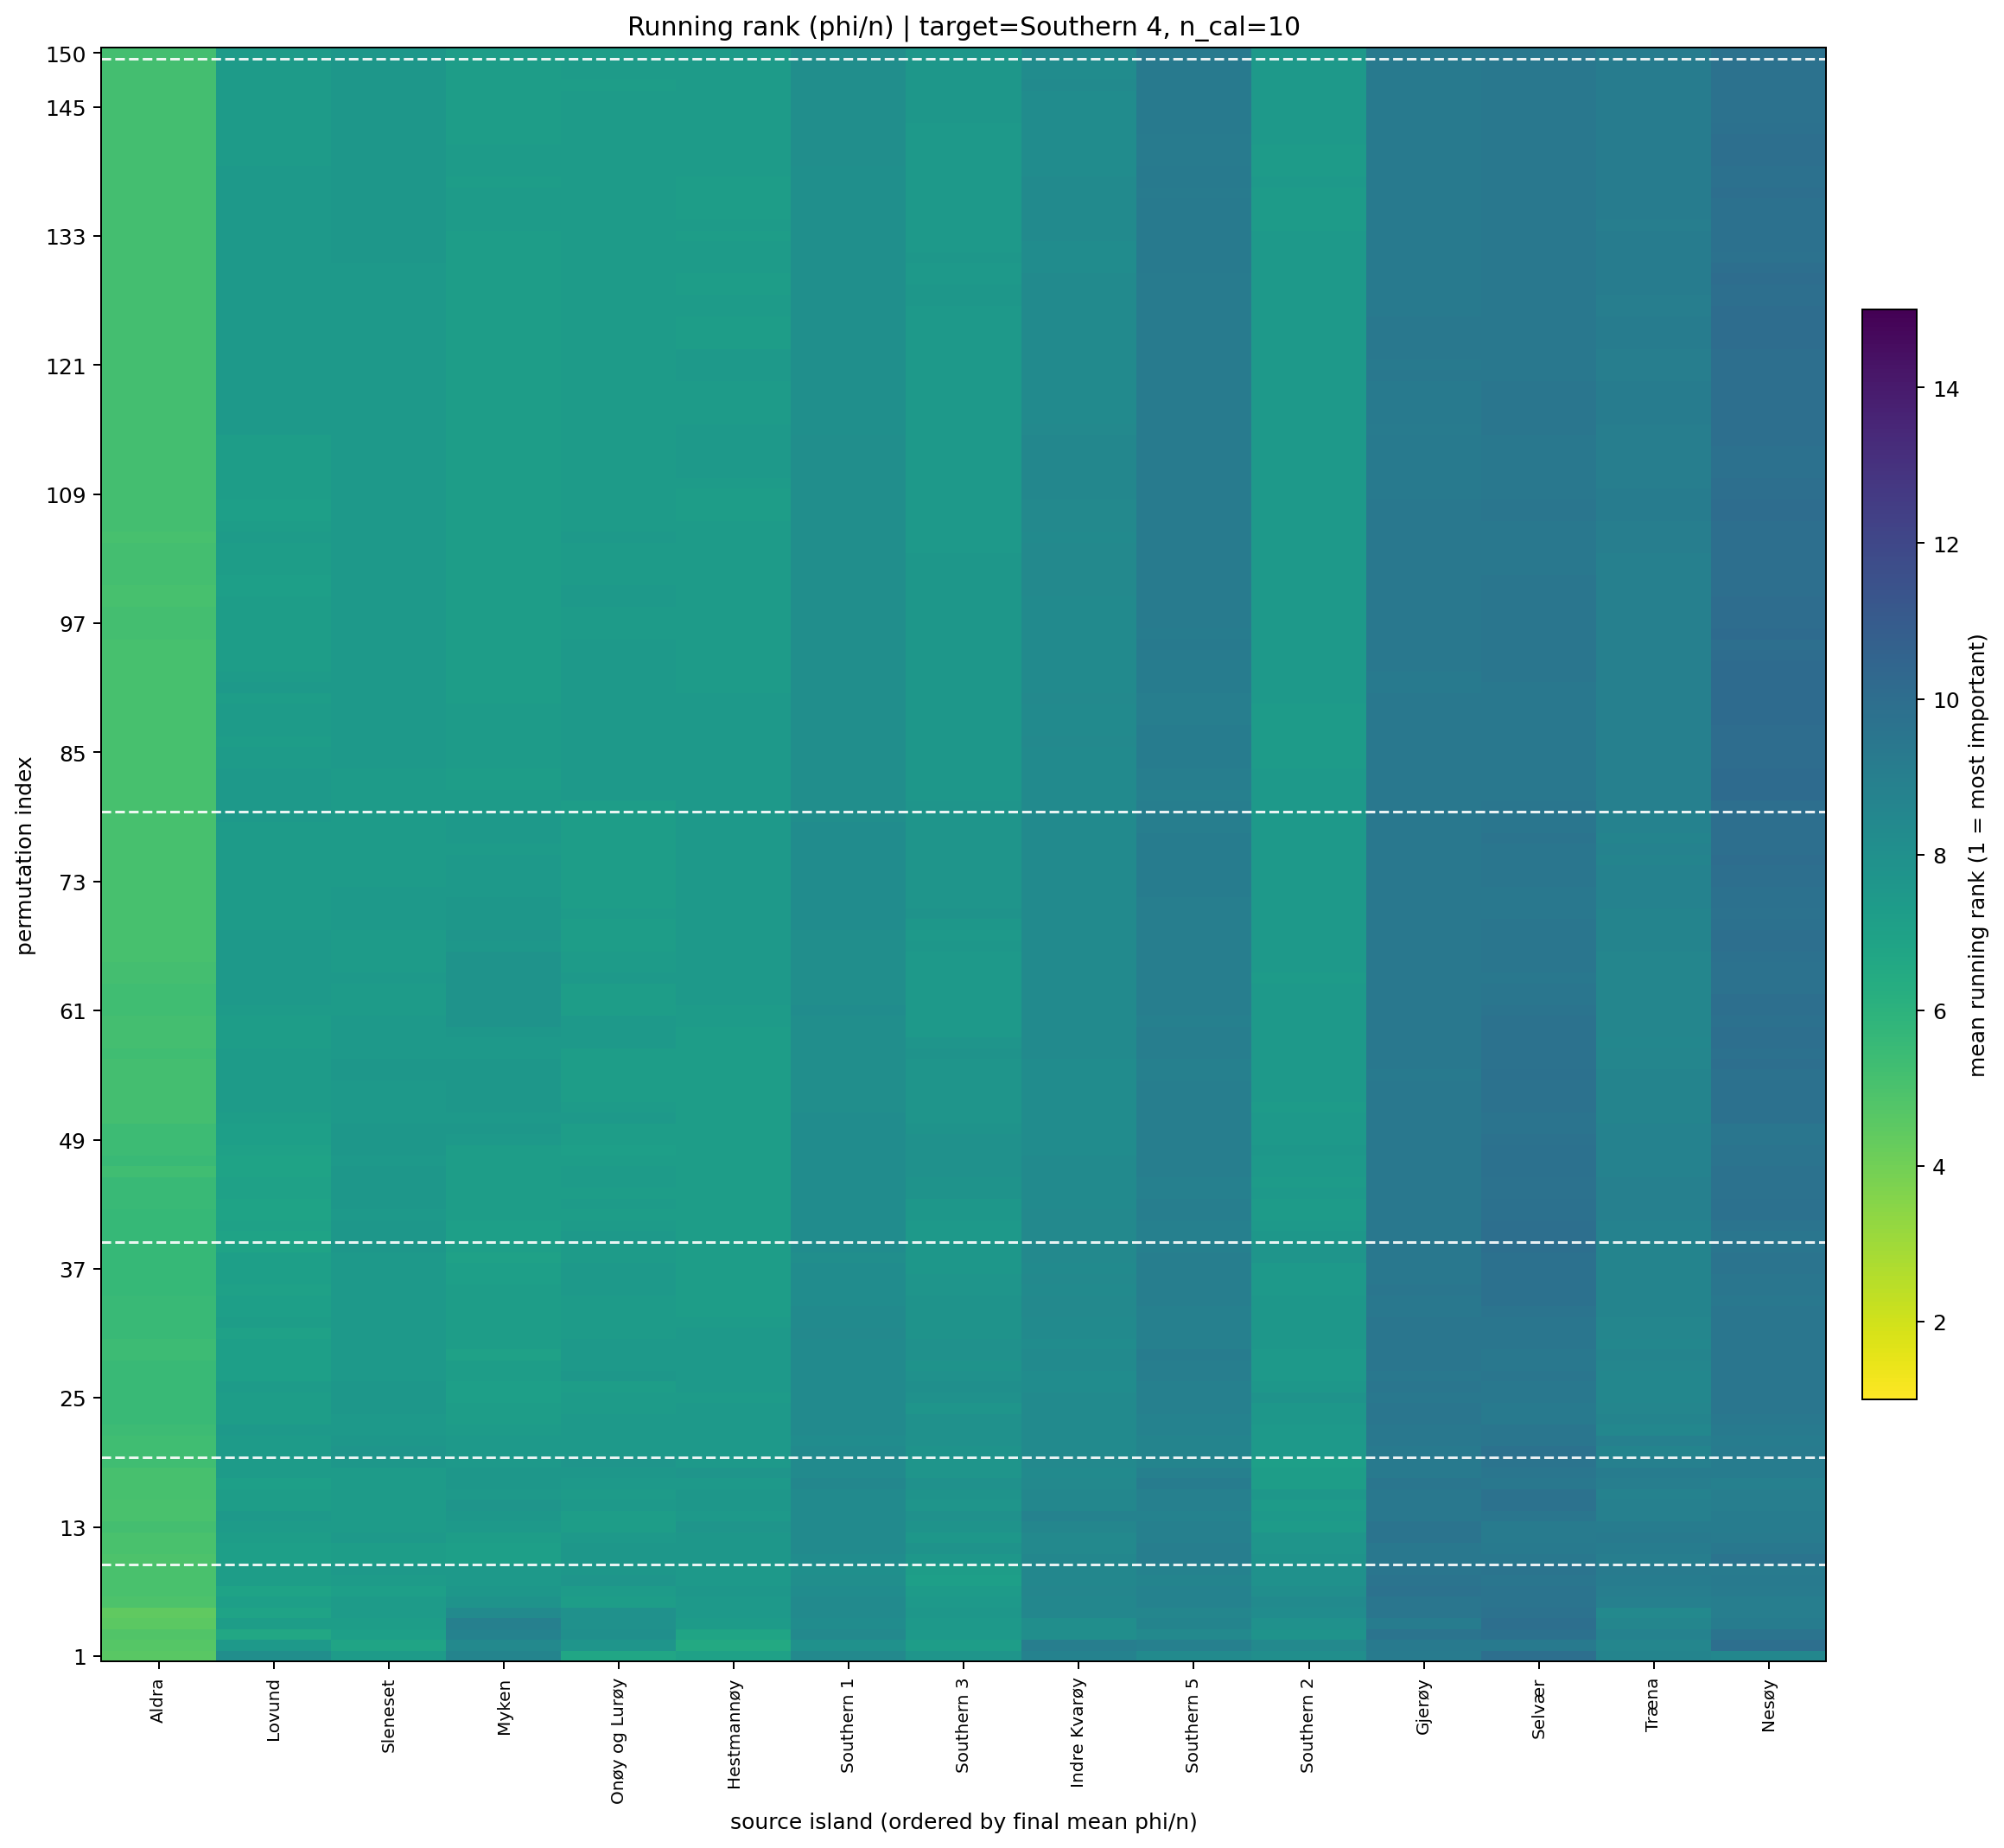

Data behind this chart, as committed beside it:
target_island, n_cal_samples, permutation_index, source_island, source_island_name, rank_mean, rank_std, phi_per_ind_mean, n_repeats
14, 10.0, 1, 10, Aldra, 4.6, 4.742, 0.0006628, 10
14, 10.0, 1, 7, Onøy og Lurøy, 6.7, 3.713, 4.395021354781165e-05, 10
14, 10.0, 1, 5, Hestmannøy, 7.0, 2.867, 8.076636022657038e-05, 10
14, 10.0, 1, 9, Sleneset, 7.3, 5.122, 0.0002626, 10
14, 10.0, 1, 13, Southern 3, 7.7, 2.869, -2.2875286726522327e-06, 10
14, 10.0, 1, 8, Lovund, 8.1, 4.149, 3.0439110564811275e-05, 10
14, 10.0, 1, 12, Southern 2, 8.1, 4.28, -9.759775993049773e-05, 10
14, 10.0, 1, 15, Southern 5, 8.3, 6.482, -0.0001303, 10
14, 10.0, 1, 11, Southern 1, 8.4, 3.438, 4.494515539760933e-05, 10
14, 10.0, 1, 0, Nesøy, 8.5, 4.994, 4.309756247439498e-05, 10
14, 10.0, 1, 1, Myken, 8.7, 4.832, -0.000187, 10
14, 10.0, 1, 2, Træna, 8.7, 4.596, -6.983117786118532e-05, 10
14, 10.0, 1, 6, Indre Kvarøy, 8.8, 4.417, -0.0001111, 10
14, 10.0, 1, 4, Gjerøy, 9.2, 3.824, -8.46697601011893e-06, 10
14, 10.0, 1, 3, Selvær, 9.9, 3.843, -0.0002014, 10
14, 10.0, 2, 10, Aldra, 4.7, 4.668, 0.0004855, 10
14, 10.0, 2, 5, Hestmannøy, 6.5, 1.9, 7.189132145301863e-05, 10
14, 10.0, 2, 9, Sleneset, 6.8, 5.116, 0.0003913, 10
14, 10.0, 2, 13, Southern 3, 7.2, 2.936, 1.5963452853712635e-05, 10
14, 10.0, 2, 8, Lovund, 7.4, 4.6, 0.0002081, 10
14, 10.0, 2, 7, Onøy og Lurøy, 7.7, 4.423, 5.579154621209344e-05, 10
14, 10.0, 2, 11, Southern 1, 7.9, 3.381, 4.4062501139080374e-05, 10
14, 10.0, 2, 1, Myken, 8.4, 5.461, -0.0001373, 10
14, 10.0, 2, 12, Southern 2, 8.4, 4.195, -8.181005166404639e-05, 10
14, 10.0, 2, 2, Træna, 8.6, 4.742, -5.092907784312436e-05, 10
14, 10.0, 2, 15, Southern 5, 8.9, 5.915, -0.000239, 10
14, 10.0, 2, 6, Indre Kvarøy, 9.0, 4.055, -0.0001035, 10
14, 10.0, 2, 3, Selvær, 9.3, 4.029, -7.690658979400908e-05, 10
14, 10.0, 2, 4, Gjerøy, 9.3, 3.743, -1.1597457182387079e-05, 10
14, 10.0, 2, 0, Nesøy, 9.9, 4.383, -0.0002922, 10
14, 10.0, 3, 10, Aldra, 4.8, 4.541, 0.0004593, 10
14, 10.0, 3, 8, Lovund, 6.6, 4.169, 0.0001847, 10
14, 10.0, 3, 5, Hestmannøy, 6.8, 2.3, 6.559377010231866e-05, 10
14, 10.0, 3, 9, Sleneset, 7.1, 5.087, 0.0002781, 10
14, 10.0, 3, 13, Southern 3, 7.4, 2.757, 8.012804681475103e-06, 10
14, 10.0, 3, 12, Southern 2, 7.8, 4.05, 6.690627995889253e-06, 10
14, 10.0, 3, 7, Onøy og Lurøy, 8.0, 4.422, 5.9907747855266695e-05, 10
14, 10.0, 3, 6, Indre Kvarøy, 8.1, 3.695, -3.2335974698715966e-05, 10
14, 10.0, 3, 11, Southern 1, 8.4, 3.777, 2.1652472391362198e-05, 10
14, 10.0, 3, 15, Southern 5, 8.4, 6.501, -8.333911762507535e-05, 10
14, 10.0, 3, 1, Myken, 8.8, 5.493, -0.0001876, 10
14, 10.0, 3, 2, Træna, 8.8, 4.264, -7.247013893206541e-05, 10
14, 10.0, 3, 0, Nesøy, 9.6, 4.452, -0.0002518, 10
14, 10.0, 3, 4, Gjerøy, 9.6, 3.534, -4.1949597894522995e-05, 10
14, 10.0, 3, 3, Selvær, 9.8, 4.467, -0.0001774, 10
14, 10.0, 4, 10, Aldra, 4.5, 4.552, 0.0007019, 10
14, 10.0, 4, 8, Lovund, 7.2, 4.442, 0.0001536, 10
14, 10.0, 4, 9, Sleneset, 7.2, 5.371, 0.000176, 10
14, 10.0, 4, 5, Hestmannøy, 7.3, 2.497, 5.101765284013831e-05, 10
14, 10.0, 4, 13, Southern 3, 7.4, 2.914, 2.211928257218537e-05, 10
14, 10.0, 4, 7, Onøy og Lurøy, 7.9, 4.012, 4.426962389237095e-05, 10
14, 10.0, 4, 12, Southern 2, 7.9, 4.067, -6.646408681075132e-06, 10
14, 10.0, 4, 6, Indre Kvarøy, 8.1, 3.414, -4.8894183345895754e-05, 10
14, 10.0, 4, 11, Southern 1, 8.2, 3.765, 5.570607768887055e-05, 10
14, 10.0, 4, 2, Træna, 8.6, 4.742, -8.889148414706024e-05, 10
14, 10.0, 4, 15, Southern 5, 8.7, 6.273, -0.0001208, 10
14, 10.0, 4, 1, Myken, 8.9, 5.607, -0.0002518, 10
14, 10.0, 4, 0, Nesøy, 9.1, 4.458, -0.0002137, 10
14, 10.0, 4, 4, Gjerøy, 9.1, 3.479, -4.194136200626849e-05, 10
14, 10.0, 4, 3, Selvær, 9.9, 4.332, -0.0002026, 10
... 2,190 more rows
